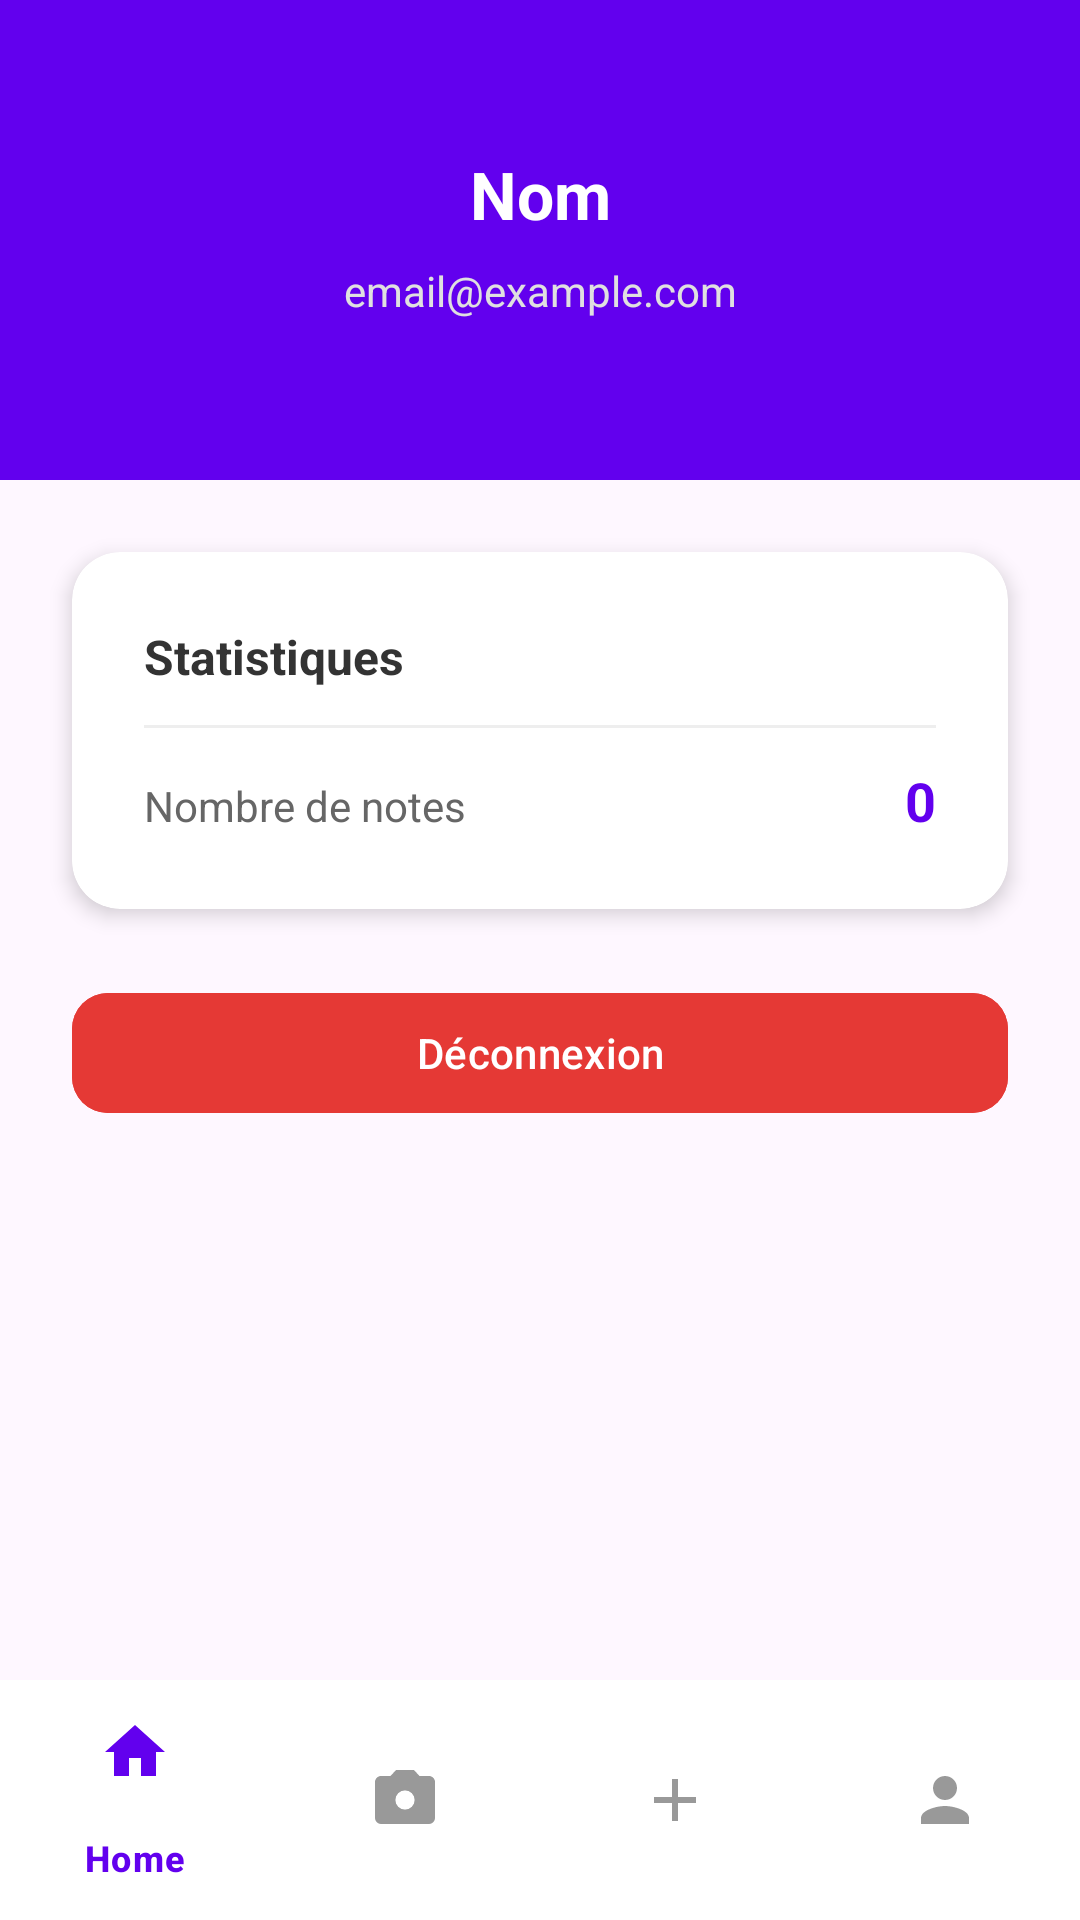

Reconstruct the res/layout file that produces this screen, plus the resources it refers to.
<!-- AndroidManifest.xml: application theme Theme.SmartNoteV2 -->
<!-- res/layout/activity_profile.xml -->
<?xml version="1.0" encoding="utf-8"?>
<androidx.constraintlayout.widget.ConstraintLayout xmlns:android="http://schemas.android.com/apk/res/android"
    xmlns:app="http://schemas.android.com/apk/res-auto"
    xmlns:tools="http://schemas.android.com/tools"
    android:id="@+id/main"
    android:layout_width="match_parent"
    android:layout_height="match_parent"
    tools:context=".ProfileActivity">

    
    <View
        android:id="@+id/headerBg"
        android:layout_width="0dp"
        android:layout_height="160dp"
        android:background="#6200EE"
        app:layout_constraintTop_toTopOf="parent"
        app:layout_constraintStart_toStartOf="parent"
        app:layout_constraintEnd_toEndOf="parent"/>

    
    <TextView
        android:id="@+id/tvName"
        android:layout_width="wrap_content"
        android:layout_height="wrap_content"
        android:text="Nom"
        android:textColor="@color/white"
        android:textSize="22sp"
        android:textStyle="bold"
        android:layout_marginTop="50dp"
        app:layout_constraintTop_toTopOf="@id/headerBg"
        app:layout_constraintStart_toStartOf="parent"
        app:layout_constraintEnd_toEndOf="parent"/>

    
    <TextView
        android:id="@+id/tvEmail"
        android:layout_width="wrap_content"
        android:layout_height="wrap_content"
        android:text="email@example.com"
        android:textColor="#E0E0E0"
        android:textSize="14sp"
        android:layout_marginTop="8dp"
        app:layout_constraintTop_toBottomOf="@id/tvName"
        app:layout_constraintStart_toStartOf="parent"
        app:layout_constraintEnd_toEndOf="parent"/>

    
    <androidx.cardview.widget.CardView
        android:id="@+id/cardStats"
        android:layout_width="0dp"
        android:layout_height="wrap_content"
        android:layout_marginHorizontal="24dp"
        android:layout_marginTop="24dp"
        app:cardCornerRadius="16dp"
        app:cardElevation="4dp"
        app:layout_constraintTop_toBottomOf="@id/headerBg"
        app:layout_constraintStart_toStartOf="parent"
        app:layout_constraintEnd_toEndOf="parent">

        <LinearLayout
            android:layout_width="match_parent"
            android:layout_height="wrap_content"
            android:orientation="vertical"
            android:padding="24dp">

            <TextView
                android:layout_width="wrap_content"
                android:layout_height="wrap_content"
                android:text="Statistiques"
                android:textSize="16sp"
                android:textStyle="bold"
                android:textColor="#333333"/>

            <View
                android:layout_width="match_parent"
                android:layout_height="1dp"
                android:background="#EEEEEE"
                android:layout_marginTop="12dp"
                android:layout_marginBottom="12dp"/>

            <LinearLayout
                android:layout_width="match_parent"
                android:layout_height="wrap_content"
                android:orientation="horizontal">

                <TextView
                    android:layout_width="0dp"
                    android:layout_height="wrap_content"
                    android:layout_weight="1"
                    android:text="Nombre de notes"
                    android:textSize="14sp"
                    android:textColor="#666666"/>

                <TextView
                    android:id="@+id/tvNoteCount"
                    android:layout_width="wrap_content"
                    android:layout_height="wrap_content"
                    android:text="0"
                    android:textSize="18sp"
                    android:textStyle="bold"
                    android:textColor="#6200EE"/>

            </LinearLayout>

        </LinearLayout>
    </androidx.cardview.widget.CardView>

    
    <com.google.android.material.button.MaterialButton
        android:id="@+id/btnLogout"
        android:layout_width="0dp"
        android:layout_height="wrap_content"
        android:layout_marginHorizontal="24dp"
        android:layout_marginTop="24dp"
        android:text="Déconnexion"
        android:textColor="@color/white"
        android:backgroundTint="#E53935"
        app:cornerRadius="12dp"
        app:layout_constraintTop_toBottomOf="@id/cardStats"
        app:layout_constraintStart_toStartOf="parent"
        app:layout_constraintEnd_toEndOf="parent"/>

    
    <com.google.android.material.bottomnavigation.BottomNavigationView
        android:id="@+id/bottomNavigationView"
        android:layout_width="0dp"
        android:layout_height="wrap_content"
        android:background="@color/white"
        app:menu="@menu/bottom_nav_menu"
        app:itemActiveIndicatorStyle="@style/NoIndicator"
        app:itemIconTint="@color/bottom_nav_color"
        app:itemTextColor="@color/bottom_nav_color"
        app:layout_constraintBottom_toBottomOf="parent"
        app:layout_constraintStart_toStartOf="parent"
        app:layout_constraintEnd_toEndOf="parent"/>

</androidx.constraintlayout.widget.ConstraintLayout>
<!-- resources referenced by this layout -->
<resources>
  <color name="white">#FFFFFFFF</color>
  <style name="NoIndicator" parent="Widget.Material3.BottomNavigationView.ActiveIndicator">
          <item name="android:color">@android:color/transparent</item>
          <item name="shapeAppearance">@style/ShapeAppearance.Material3.Corner.Full</item>
      </style>
  <style name="Theme.SmartNoteV2" parent="Base.Theme.SmartNoteV2" />
  <style name="Base.Theme.SmartNoteV2" parent="Theme.Material3.DayNight.NoActionBar">
          
          
      </style>
</resources>
